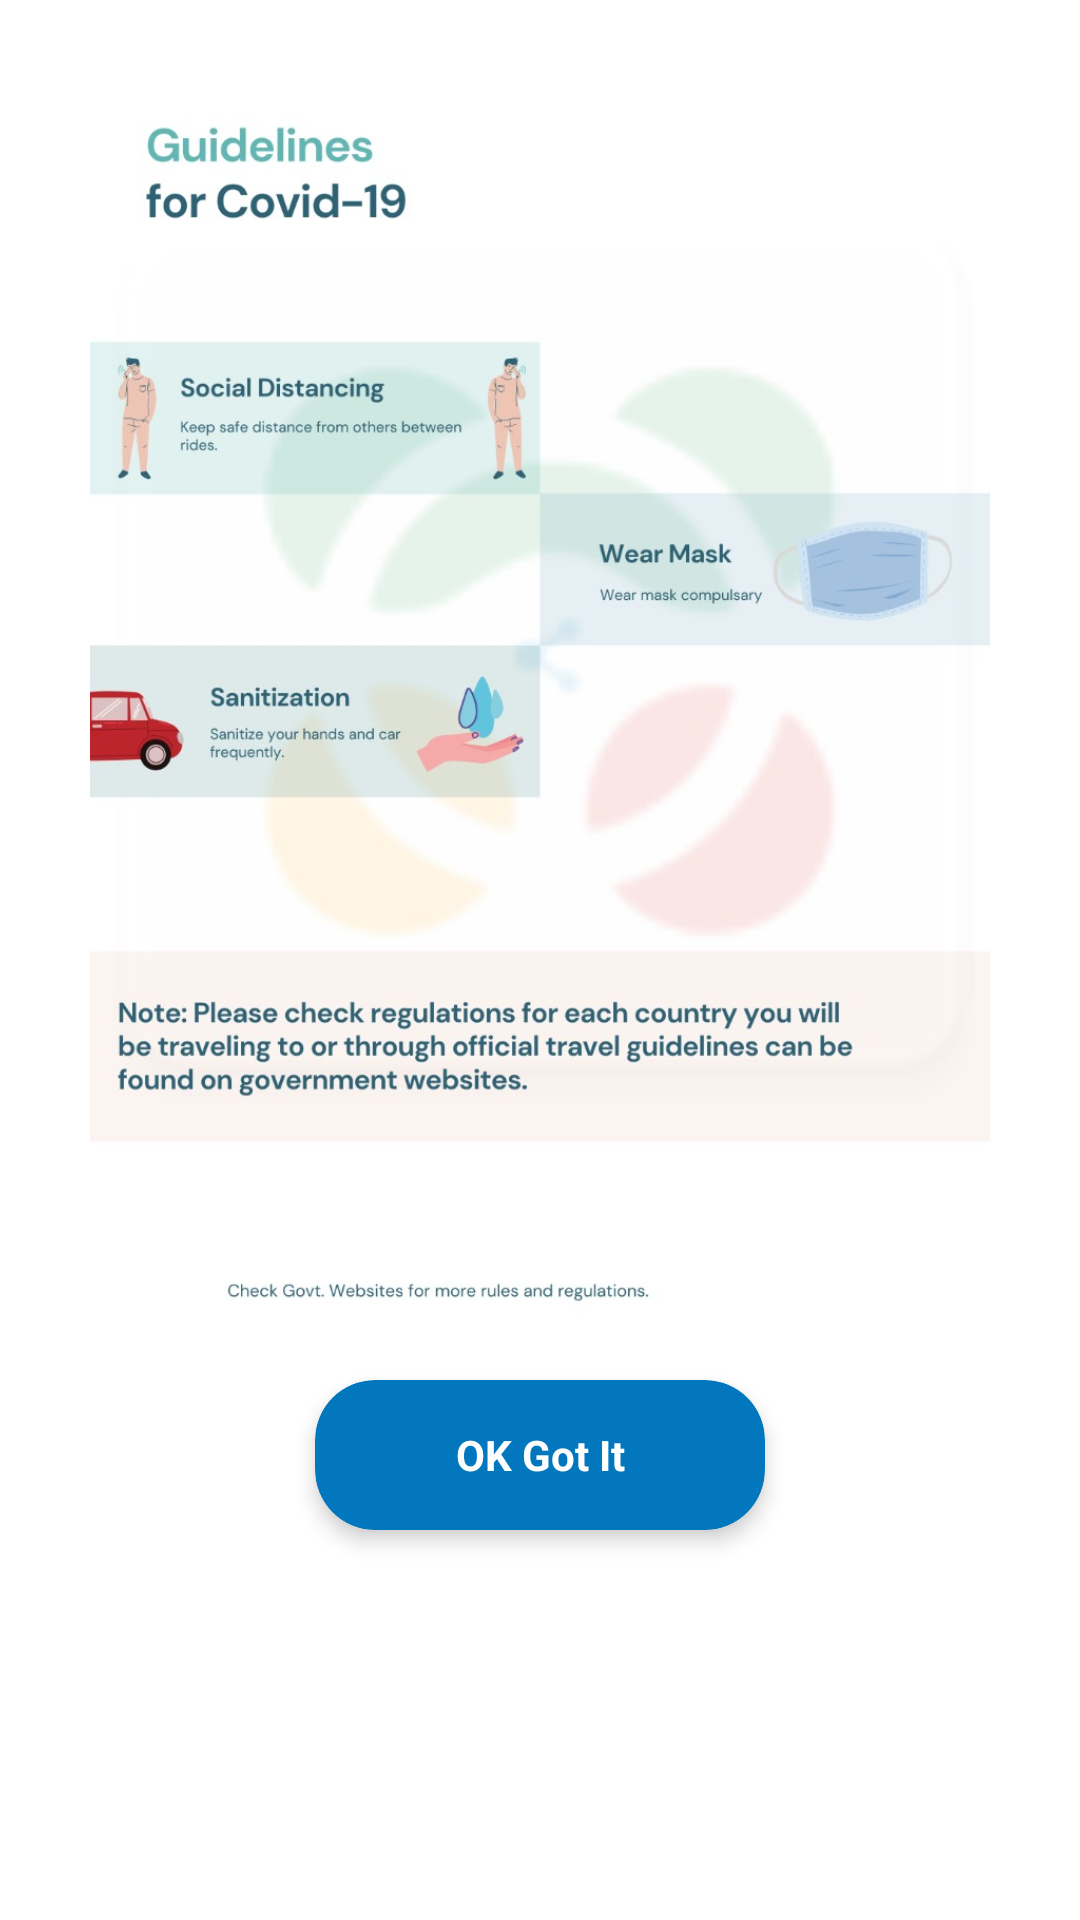

Write the Android layout XML for this screen, with the resource values it uses.
<!-- AndroidManifest.xml: application theme AppTheme -->
<!-- res/layout/convid_poster_layout.xml -->
<?xml version="1.0" encoding="utf-8"?>
<LinearLayout xmlns:android="http://schemas.android.com/apk/res/android"
    android:layout_width="match_parent"
    android:layout_height="match_parent"
    xmlns:tools="http://schemas.android.com/tools"
    xmlns:app="http://schemas.android.com/apk/res-auto"
    android:orientation="vertical">

    <LinearLayout
        android:layout_width="match_parent"
        android:orientation="vertical"
        android:layout_height="550dp">

        <ImageView
            android:src="@drawable/convid_poster"
            android:scaleType="fitCenter"
            android:layout_width="match_parent"
            android:layout_height="450dp"/>

    <androidx.cardview.widget.CardView
        android:id="@+id/cvGotIt"
        android:layout_width="150dp"
        app:cardCornerRadius="20dp"
        android:layout_gravity="center_horizontal"
        android:background="?attr/selectableItemBackground"
        android:clickable="true"
        app:cardElevation="4dp"
        android:layout_marginBottom="10dp"
        android:layout_marginTop="10dp"
        app:cardBackgroundColor="@color/colorPrimary"
        android:layout_height="50dp">

        <RelativeLayout
            android:layout_width="match_parent"
            android:layout_height="match_parent">

            <TextView
                android:layout_width="match_parent"
                android:text="OK Got It"
                android:textColor="@color/md_white_1000"
                android:gravity="center"
                android:singleLine="true"
                android:textStyle="bold"
                tools:ignore="MissingPrefix"
                fontPath="Comfortaa-Bold.ttf"
                android:textSize="14dp"
                android:layout_height="match_parent"/>

        </RelativeLayout>

    </androidx.cardview.widget.CardView>

    </LinearLayout>


</LinearLayout>
<!-- resources referenced by this layout -->
<resources>
  <color name="colorPrimary">#0277BD</color>
  <color name="md_white_1000">#ffffff</color>
  <!-- drawable convid_poster: jpeg bitmap (drawable, 93330 bytes) -->
  <style name="AppTheme" parent="Theme.MaterialComponents.Light.NoActionBar">
          
          <item name="colorPrimary">@color/colorPrimary</item>
          <item name="colorPrimaryDark">@color/colorPrimaryDark</item>
          <item name="colorAccent">@color/colorAccent</item>
      </style>
  <color name="colorPrimaryDark">#01579B</color>
  <color name="colorAccent">#E040FB</color>
</resources>
